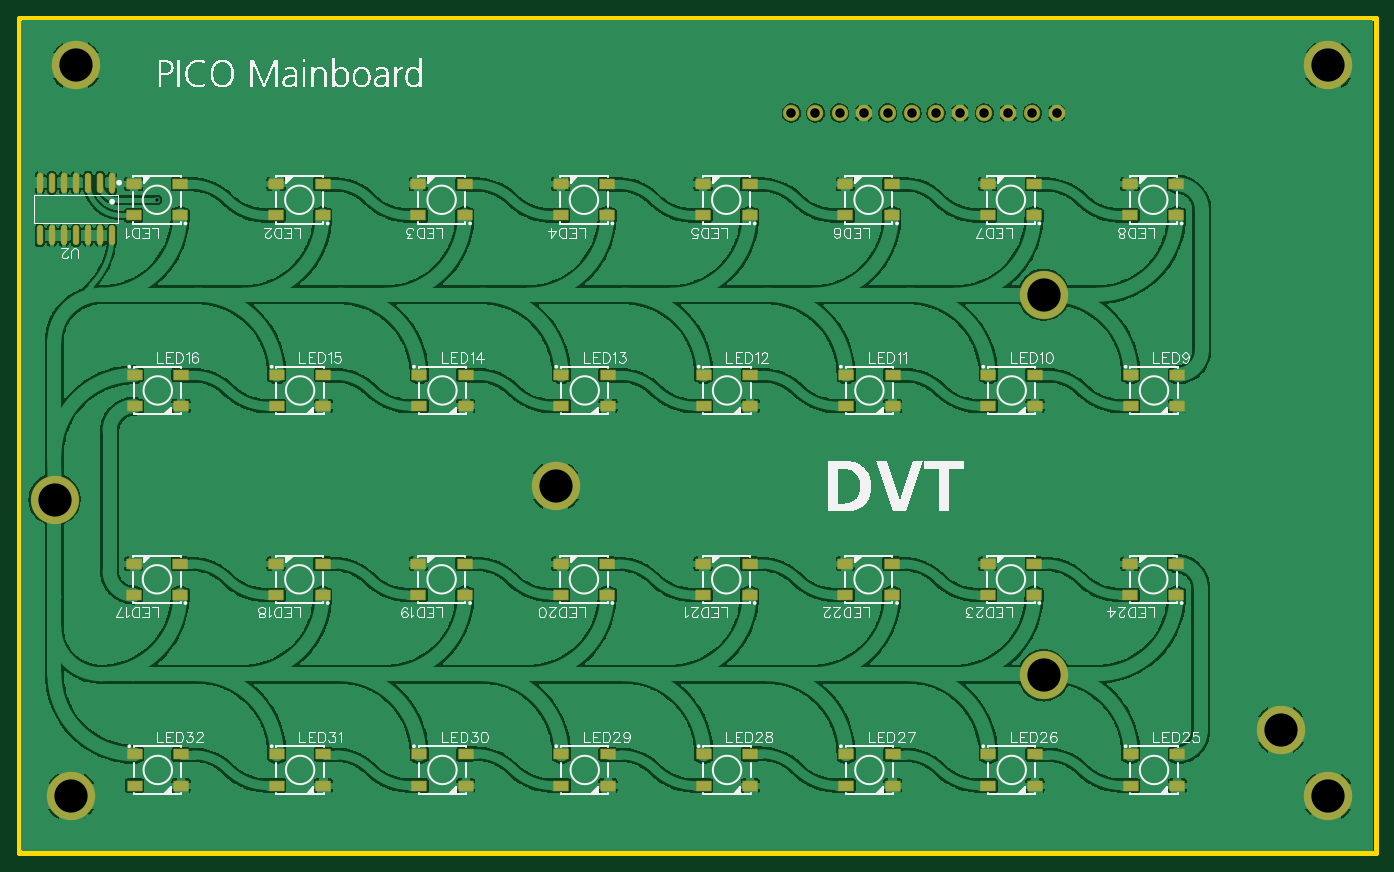
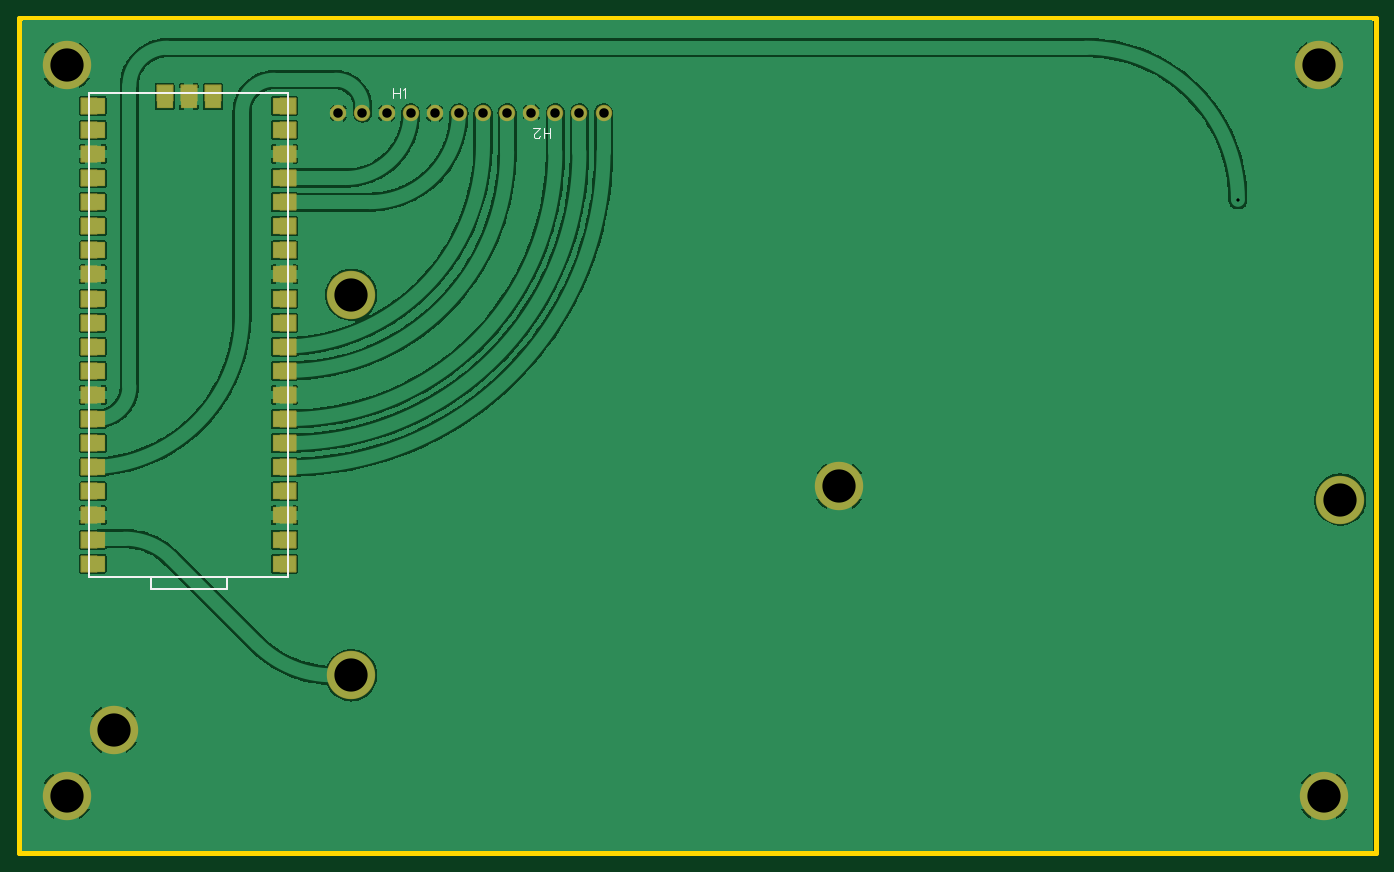
Circuit board: 11 layer files. Board 143.0 x 88.0 mm.
- drill: Drill_PTH_Through.DRL (665 bytes)
- drill: Drill_PTH_Through_Via.DRL (280 bytes)
- outline: Gerber_BoardOutlineLayer.GKO (589 bytes)
- bottom_copper: Gerber_BottomLayer.GBL (80102 bytes)
- paste: Gerber_BottomPasteMaskLayer.GBP (2838 bytes)
- bottom_silk: Gerber_BottomSilkscreenLayer.GBO (1537 bytes)
- bottom_mask: Gerber_BottomSolderMaskLayer.GBS (3991 bytes)
- top_copper: Gerber_TopLayer.GTL (221807 bytes)
- paste: Gerber_TopPasteMaskLayer.GTP (4492 bytes)
- top_silk: Gerber_TopSilkscreenLayer.GTO (89611 bytes)
- top_mask: Gerber_TopSolderMaskLayer.GTS (5421 bytes)

=== drill: Drill_PTH_Through.DRL ===
M48
METRIC,LZ,000.000
;FILE_FORMAT=3:3
;TYPE=PLATED
;Layer: PTH_Through
;EasyEDA v6.5.29, 2023-07-14 16:03:38
;49c0109143794da29a213c6937cafebe,1e4d668faf9c44eeab1497739a8aa4b2,10
;Gerber Generator version 0.2
;Holesize 1 = 0.305 mm
T01C0.305
;Holesize 2 = 1.000 mm
T02C1.000
;Holesize 3 = 3.501 mm
T03C3.501
%
G05
G90
T01
X011541Y065843
T02
X106348Y074998
X103808Y074998
X101268Y074998
X098728Y074998
X096188Y074998
X093648Y074998
X078402Y075001
X080942Y075001
X083482Y075001
X086022Y075001
X088562Y075001
X091102Y075001
T03
X003000Y080000
X002500Y003001
X135000Y003000
X135000Y080000
X000750Y034250
X130000Y010000
X105000Y015725
X105000Y055843
X053554Y035657
M30

=== drill: Drill_PTH_Through_Via.DRL ===
M48
METRIC,LZ,000.000
;FILE_FORMAT=3:3
;TYPE=PLATED
;Layer: PTH_Through_Via
;EasyEDA v6.5.29, 2023-07-14 16:03:38
;49c0109143794da29a213c6937cafebe,1e4d668faf9c44eeab1497739a8aa4b2,10
;Gerber Generator version 0.2
;Holesize 1 = 0.305 mm
T01C0.305
%
G05
G90
T01
X011541Y065843
M30

=== outline: Gerber_BoardOutlineLayer.GKO ===
G04 Layer: BoardOutlineLayer*
G04 EasyEDA v6.5.29, 2023-07-14 16:03:38*
G04 49c0109143794da29a213c6937cafebe,1e4d668faf9c44eeab1497739a8aa4b2,10*
G04 Gerber Generator version 0.2*
G04 Scale: 100 percent, Rotated: No, Reflected: No *
G04 Dimensions in millimeters *
G04 leading zeros omitted , absolute positions ,4 integer and 5 decimal *
%FSLAX45Y45*%
%MOMM*%

%ADD10C,0.5000*%
D10*
X-299999Y8499983D02*
G01*
X13999977Y8499983D01*
X-299999Y-299999D02*
G01*
X13999977Y-299999D01*
X13999977Y8499983D02*
G01*
X13999977Y-299999D01*
X-299999Y8499983D02*
G01*
X-299999Y-299999D01*

%LPD*%
M02*

=== bottom_copper: Gerber_BottomLayer.GBL (80102 bytes, source omitted) ===
=== paste: Gerber_BottomPasteMaskLayer.GBP ===
G04 Layer: BottomPasteMaskLayer*
G04 EasyEDA v6.5.29, 2023-07-14 16:03:38*
G04 49c0109143794da29a213c6937cafebe,1e4d668faf9c44eeab1497739a8aa4b2,10*
G04 Gerber Generator version 0.2*
G04 Scale: 100 percent, Rotated: No, Reflected: No *
G04 Dimensions in millimeters *
G04 leading zeros omitted , absolute positions ,4 integer and 5 decimal *
%FSLAX45Y45*%
%MOMM*%

%AMMACRO1*21,1,$1,$2,0,0,$3*%
%ADD10MACRO1,1.6X1.6X90.0000*%
%ADD11MACRO1,1.6X1.6X-90.0000*%
%ADD12MACRO1,1.6X1.6X0.0000*%

%LPD*%
D10*
G01*
X12466474Y7712491D03*
G01*
X12466474Y7631981D03*
D11*
G01*
X11958474Y7631981D03*
G01*
X11958474Y7712491D03*
G01*
X12212474Y7712491D03*
G01*
X12212474Y7631981D03*
D12*
G01*
X13181975Y3003483D03*
G01*
X13181975Y2749483D03*
G01*
X13181975Y7575483D03*
G01*
X13181975Y3257483D03*
G01*
X13181975Y3511483D03*
G01*
X13181975Y3765483D03*
G01*
X13181975Y4019483D03*
G01*
X13181975Y4273483D03*
G01*
X13181975Y4527483D03*
G01*
X13181975Y4781483D03*
G01*
X13181975Y5035483D03*
G01*
X13181975Y5289483D03*
G01*
X13181975Y5543483D03*
G01*
X13181975Y5797483D03*
G01*
X13181975Y6051483D03*
G01*
X13181975Y6305483D03*
G01*
X13181975Y6559483D03*
G01*
X13181975Y6813483D03*
G01*
X13181975Y7067483D03*
G01*
X13181975Y7321483D03*
G01*
X13262485Y3003483D03*
G01*
X13262485Y2749483D03*
G01*
X13262485Y7575483D03*
G01*
X13262485Y3257483D03*
G01*
X13262485Y3511483D03*
G01*
X13262485Y3765483D03*
G01*
X13262485Y4019483D03*
G01*
X13262485Y4273483D03*
G01*
X13262485Y4527483D03*
G01*
X13262485Y4781483D03*
G01*
X13262485Y5035483D03*
G01*
X13262485Y5289483D03*
G01*
X13262485Y5543483D03*
G01*
X13262485Y5797483D03*
G01*
X13262485Y6051483D03*
G01*
X13262485Y6305483D03*
G01*
X13262485Y6559483D03*
G01*
X13262485Y6813483D03*
G01*
X13262485Y7067483D03*
G01*
X13262485Y7321483D03*
G01*
X11242974Y7321483D03*
G01*
X11162464Y7321483D03*
G01*
X11242974Y7067483D03*
G01*
X11162464Y7067483D03*
G01*
X11242974Y6813483D03*
G01*
X11162464Y6813483D03*
G01*
X11242974Y6559483D03*
G01*
X11162464Y6559483D03*
G01*
X11242974Y6305483D03*
G01*
X11162464Y6305483D03*
G01*
X11242974Y6051483D03*
G01*
X11162464Y6051483D03*
G01*
X11242974Y5797483D03*
G01*
X11162464Y5797483D03*
G01*
X11242974Y5543483D03*
G01*
X11162464Y5543483D03*
G01*
X11242974Y5289483D03*
G01*
X11162464Y5289483D03*
G01*
X11242974Y5035483D03*
G01*
X11162464Y5035483D03*
G01*
X11242974Y4781483D03*
G01*
X11162464Y4781483D03*
G01*
X11242974Y4527483D03*
G01*
X11162464Y4527483D03*
G01*
X11242974Y4273483D03*
G01*
X11162464Y4273483D03*
G01*
X11242974Y4019483D03*
G01*
X11162464Y4019483D03*
G01*
X11242974Y3765483D03*
G01*
X11162464Y3765483D03*
G01*
X11242974Y3511483D03*
G01*
X11162464Y3511483D03*
G01*
X11242974Y3257483D03*
G01*
X11162464Y3257483D03*
G01*
X11242974Y7575483D03*
G01*
X11162474Y7575483D03*
G01*
X11242974Y2749483D03*
G01*
X11162464Y2749483D03*
G01*
X11242974Y3003483D03*
G01*
X11162464Y3003483D03*
M02*

=== bottom_silk: Gerber_BottomSilkscreenLayer.GBO ===
G04 Layer: BottomSilkscreenLayer*
G04 EasyEDA v6.5.29, 2023-07-14 16:03:38*
G04 49c0109143794da29a213c6937cafebe,1e4d668faf9c44eeab1497739a8aa4b2,10*
G04 Gerber Generator version 0.2*
G04 Scale: 100 percent, Rotated: No, Reflected: No *
G04 Dimensions in millimeters *
G04 leading zeros omitted , absolute positions ,4 integer and 5 decimal *
%FSLAX45Y45*%
%MOMM*%

%ADD10C,0.1524*%
%ADD11C,0.2540*%

%LPD*%
D10*
X10062479Y7765300D02*
G01*
X10062479Y7656334D01*
X9989835Y7765300D02*
G01*
X9989835Y7656334D01*
X10062479Y7713484D02*
G01*
X9989835Y7713484D01*
X9955545Y7744472D02*
G01*
X9945131Y7749806D01*
X9929383Y7765300D01*
X9929383Y7656334D01*
X8399985Y7234669D02*
G01*
X8399985Y7343635D01*
X8472629Y7234669D02*
G01*
X8472629Y7343635D01*
X8399985Y7286485D02*
G01*
X8472629Y7286485D01*
X8512253Y7260577D02*
G01*
X8512253Y7255497D01*
X8517333Y7245083D01*
X8522667Y7239749D01*
X8533081Y7234669D01*
X8553655Y7234669D01*
X8564069Y7239749D01*
X8569403Y7245083D01*
X8574483Y7255497D01*
X8574483Y7265911D01*
X8569403Y7276325D01*
X8558989Y7291819D01*
X8506919Y7343635D01*
X8579817Y7343635D01*
D11*
X11162474Y7712481D02*
G01*
X13262475Y7712481D01*
X13262475Y2612483D02*
G01*
X13262475Y7712481D01*
X11162474Y2612483D02*
G01*
X11162474Y7712481D01*
X11812475Y2482484D02*
G01*
X11812475Y2612483D01*
X12612474Y2612481D02*
G01*
X12612474Y2482486D01*
X12612474Y2482486D02*
G01*
X11812475Y2482486D01*
X11812475Y2612483D02*
G01*
X11162474Y2612483D01*
X12612474Y2612481D02*
G01*
X11812475Y2612481D01*
X12612474Y2612481D02*
G01*
X13262475Y2612481D01*
M02*

=== bottom_mask: Gerber_BottomSolderMaskLayer.GBS ===
G04 Layer: BottomSolderMaskLayer*
G04 EasyEDA v6.5.29, 2023-07-14 16:03:38*
G04 49c0109143794da29a213c6937cafebe,1e4d668faf9c44eeab1497739a8aa4b2,10*
G04 Gerber Generator version 0.2*
G04 Scale: 100 percent, Rotated: No, Reflected: No *
G04 Dimensions in millimeters *
G04 leading zeros omitted , absolute positions ,4 integer and 5 decimal *
%FSLAX45Y45*%
%MOMM*%

%AMMACRO1*1,1,$1,$2,$3*1,1,$1,$4,$5*1,1,$1,0-$2,0-$3*1,1,$1,0-$4,0-$5*20,1,$1,$2,$3,$4,$5,0*20,1,$1,$4,$5,0-$2,0-$3,0*20,1,$1,0-$2,0-$3,0-$4,0-$5,0*20,1,$1,0-$4,0-$5,$2,$3,0*4,1,4,$2,$3,$4,$5,0-$2,0-$3,0-$4,0-$5,$2,$3,0*%
%ADD10C,1.7272*%
%ADD11MACRO1,0.2032X0.8X-0.8X0.8X0.8*%
%ADD12MACRO1,0.1016X0.8X-0.8X0.8X0.8*%
%ADD13MACRO1,0.1016X-0.8X0.8X-0.8X-0.8*%
%ADD14MACRO1,0.2032X-0.8X0.8X-0.8X-0.8*%
%ADD15MACRO1,0.1016X-0.8X-0.8X0.8X-0.8*%
%ADD16MACRO1,0.2032X-0.8X-0.8X0.8X-0.8*%
%ADD17C,5.1016*%

%LPD*%
D10*
G01*
X10634776Y7499832D03*
G01*
X10380776Y7499832D03*
G01*
X10126776Y7499832D03*
G01*
X9872776Y7499832D03*
G01*
X9618776Y7499832D03*
G01*
X9364776Y7499832D03*
G01*
X7840192Y7500137D03*
G01*
X8094192Y7500137D03*
G01*
X8348192Y7500137D03*
G01*
X8602192Y7500137D03*
G01*
X8856192Y7500137D03*
G01*
X9110192Y7500137D03*
D11*
G01*
X12466474Y7712491D03*
D12*
G01*
X12466474Y7631981D03*
D13*
G01*
X11958474Y7631981D03*
D14*
G01*
X11958474Y7712491D03*
G01*
X12212474Y7712491D03*
D13*
G01*
X12212474Y7631981D03*
D15*
G01*
X13181975Y3003483D03*
G01*
X13181975Y2749483D03*
G01*
X13181975Y7575483D03*
G01*
X13181975Y3257483D03*
G01*
X13181975Y3511483D03*
G01*
X13181975Y3765483D03*
G01*
X13181975Y4019483D03*
G01*
X13181975Y4273483D03*
G01*
X13181975Y4527483D03*
G01*
X13181975Y4781483D03*
G01*
X13181975Y5035483D03*
G01*
X13181975Y5289483D03*
G01*
X13181975Y5543483D03*
G01*
X13181975Y5797483D03*
G01*
X13181975Y6051483D03*
G01*
X13181975Y6305483D03*
G01*
X13181975Y6559483D03*
G01*
X13181975Y6813483D03*
G01*
X13181975Y7067483D03*
G01*
X13181975Y7321483D03*
D16*
G01*
X13262485Y3003483D03*
G01*
X13262485Y2749483D03*
G01*
X13262485Y7575483D03*
G01*
X13262485Y3257483D03*
G01*
X13262485Y3511483D03*
G01*
X13262485Y3765483D03*
G01*
X13262485Y4019483D03*
G01*
X13262485Y4273483D03*
G01*
X13262485Y4527483D03*
G01*
X13262485Y4781483D03*
G01*
X13262485Y5035483D03*
G01*
X13262485Y5289483D03*
G01*
X13262485Y5543483D03*
G01*
X13262485Y5797483D03*
G01*
X13262485Y6051483D03*
G01*
X13262485Y6305483D03*
G01*
X13262485Y6559483D03*
G01*
X13262485Y6813483D03*
G01*
X13262485Y7067483D03*
G01*
X13262485Y7321483D03*
D15*
G01*
X11242974Y7321483D03*
D16*
G01*
X11162464Y7321483D03*
D15*
G01*
X11242974Y7067483D03*
D16*
G01*
X11162464Y7067483D03*
D15*
G01*
X11242974Y6813483D03*
D16*
G01*
X11162464Y6813483D03*
D15*
G01*
X11242974Y6559483D03*
D16*
G01*
X11162464Y6559483D03*
D15*
G01*
X11242974Y6305483D03*
D16*
G01*
X11162464Y6305483D03*
D15*
G01*
X11242974Y6051483D03*
D16*
G01*
X11162464Y6051483D03*
D15*
G01*
X11242974Y5797483D03*
D16*
G01*
X11162464Y5797483D03*
D15*
G01*
X11242974Y5543483D03*
D16*
G01*
X11162464Y5543483D03*
D15*
G01*
X11242974Y5289483D03*
D16*
G01*
X11162464Y5289483D03*
D15*
G01*
X11242974Y5035483D03*
D16*
G01*
X11162464Y5035483D03*
D15*
G01*
X11242974Y4781483D03*
D16*
G01*
X11162464Y4781483D03*
D15*
G01*
X11242974Y4527483D03*
D16*
G01*
X11162464Y4527483D03*
D15*
G01*
X11242974Y4273483D03*
D16*
G01*
X11162464Y4273483D03*
D15*
G01*
X11242974Y4019483D03*
D16*
G01*
X11162464Y4019483D03*
D15*
G01*
X11242974Y3765483D03*
D16*
G01*
X11162464Y3765483D03*
D15*
G01*
X11242974Y3511483D03*
D16*
G01*
X11162464Y3511483D03*
D15*
G01*
X11242974Y3257483D03*
D16*
G01*
X11162464Y3257483D03*
D15*
G01*
X11242974Y7575483D03*
D16*
G01*
X11162474Y7575483D03*
D15*
G01*
X11242974Y2749483D03*
D16*
G01*
X11162464Y2749483D03*
D15*
G01*
X11242974Y3003483D03*
D16*
G01*
X11162464Y3003483D03*
D17*
G01*
X299999Y7999984D03*
G01*
X250012Y299999D03*
G01*
X13499972Y299999D03*
G01*
X13499972Y7999984D03*
G01*
X75006Y3424986D03*
G01*
X12999974Y999997D03*
G01*
X10499979Y1572463D03*
G01*
X10499979Y5584266D03*
G01*
X5355437Y3565702D03*
M02*

=== top_copper: Gerber_TopLayer.GTL (221807 bytes, source omitted) ===
=== paste: Gerber_TopPasteMaskLayer.GTP ===
G04 Layer: TopPasteMaskLayer*
G04 EasyEDA v6.5.29, 2023-07-14 16:03:38*
G04 49c0109143794da29a213c6937cafebe,1e4d668faf9c44eeab1497739a8aa4b2,10*
G04 Gerber Generator version 0.2*
G04 Scale: 100 percent, Rotated: No, Reflected: No *
G04 Dimensions in millimeters *
G04 leading zeros omitted , absolute positions ,4 integer and 5 decimal *
%FSLAX45Y45*%
%MOMM*%

%AMMACRO1*21,1,$1,$2,0,0,$3*%
%ADD10MACRO1,1.4986X0.9982X0.0000*%
%ADD11MACRO1,1.5011X0.9982X0.0000*%
%ADD12O,0.5739892X2.0379944*%

%LPD*%
D10*
G01*
X909129Y6749252D03*
G01*
X909129Y6419250D03*
D11*
G01*
X1399131Y6419250D03*
G01*
X1399131Y6749252D03*
D10*
G01*
X2409126Y6749252D03*
G01*
X2409126Y6419250D03*
D11*
G01*
X2899128Y6419250D03*
G01*
X2899128Y6749252D03*
D10*
G01*
X3909123Y6749252D03*
G01*
X3909123Y6419250D03*
D11*
G01*
X4399125Y6419250D03*
G01*
X4399125Y6749252D03*
D10*
G01*
X5409120Y6749252D03*
G01*
X5409120Y6419250D03*
D11*
G01*
X5899122Y6419250D03*
G01*
X5899122Y6749252D03*
D10*
G01*
X6909117Y6749252D03*
G01*
X6909117Y6419250D03*
D11*
G01*
X7399119Y6419250D03*
G01*
X7399119Y6749252D03*
D10*
G01*
X8409114Y6749252D03*
G01*
X8409114Y6419250D03*
D11*
G01*
X8899116Y6419250D03*
G01*
X8899116Y6749252D03*
D10*
G01*
X9909111Y6749252D03*
G01*
X9909111Y6419250D03*
D11*
G01*
X10399113Y6419250D03*
G01*
X10399113Y6749252D03*
D10*
G01*
X11409108Y6749252D03*
G01*
X11409108Y6419250D03*
D11*
G01*
X11899110Y6419250D03*
G01*
X11899110Y6749252D03*
D10*
G01*
X11907476Y4409991D03*
G01*
X11907476Y4739993D03*
D11*
G01*
X11417475Y4739993D03*
G01*
X11417475Y4409991D03*
D10*
G01*
X10407479Y4409991D03*
G01*
X10407479Y4739993D03*
D11*
G01*
X9917478Y4739993D03*
G01*
X9917478Y4409991D03*
D10*
G01*
X8907482Y4409991D03*
G01*
X8907482Y4739993D03*
D11*
G01*
X8417481Y4739993D03*
G01*
X8417481Y4409991D03*
D10*
G01*
X7407485Y4409991D03*
G01*
X7407485Y4739993D03*
D11*
G01*
X6917484Y4739993D03*
G01*
X6917484Y4409991D03*
D10*
G01*
X5907488Y4409991D03*
G01*
X5907488Y4739993D03*
D11*
G01*
X5417487Y4739993D03*
G01*
X5417487Y4409991D03*
D10*
G01*
X4407491Y4409991D03*
G01*
X4407491Y4739993D03*
D11*
G01*
X3917490Y4739993D03*
G01*
X3917490Y4409991D03*
D10*
G01*
X2907494Y4409991D03*
G01*
X2907494Y4739993D03*
D11*
G01*
X2417493Y4739993D03*
G01*
X2417493Y4409991D03*
D10*
G01*
X1407497Y4409991D03*
G01*
X1407497Y4739993D03*
D11*
G01*
X917496Y4739993D03*
G01*
X917496Y4409991D03*
D10*
G01*
X909129Y2749260D03*
G01*
X909129Y2419258D03*
D11*
G01*
X1399131Y2419258D03*
G01*
X1399131Y2749260D03*
D10*
G01*
X2409126Y2749260D03*
G01*
X2409126Y2419258D03*
D11*
G01*
X2899128Y2419258D03*
G01*
X2899128Y2749260D03*
D10*
G01*
X3909123Y2749260D03*
G01*
X3909123Y2419258D03*
D11*
G01*
X4399125Y2419258D03*
G01*
X4399125Y2749260D03*
D10*
G01*
X5409120Y2749260D03*
G01*
X5409120Y2419258D03*
D11*
G01*
X5899122Y2419258D03*
G01*
X5899122Y2749260D03*
D10*
G01*
X6909117Y2749260D03*
G01*
X6909117Y2419258D03*
D11*
G01*
X7399119Y2419258D03*
G01*
X7399119Y2749260D03*
D10*
G01*
X8409114Y2749260D03*
G01*
X8409114Y2419258D03*
D11*
G01*
X8899116Y2419258D03*
G01*
X8899116Y2749260D03*
D10*
G01*
X9909111Y2749260D03*
G01*
X9909111Y2419258D03*
D11*
G01*
X10399113Y2419258D03*
G01*
X10399113Y2749260D03*
D10*
G01*
X11409108Y2749260D03*
G01*
X11409108Y2419258D03*
D11*
G01*
X11899110Y2419258D03*
G01*
X11899110Y2749260D03*
D10*
G01*
X11907476Y409999D03*
G01*
X11907476Y740001D03*
D11*
G01*
X11417475Y740001D03*
G01*
X11417475Y409999D03*
D10*
G01*
X10407479Y409999D03*
G01*
X10407479Y740001D03*
D11*
G01*
X9917478Y740001D03*
G01*
X9917478Y409999D03*
D10*
G01*
X8907482Y409999D03*
G01*
X8907482Y740001D03*
D11*
G01*
X8417481Y740001D03*
G01*
X8417481Y409999D03*
D10*
G01*
X7407485Y409999D03*
G01*
X7407485Y740001D03*
D11*
G01*
X6917484Y740001D03*
G01*
X6917484Y409999D03*
D10*
G01*
X5907488Y409999D03*
G01*
X5907488Y740001D03*
D11*
G01*
X5417487Y740001D03*
G01*
X5417487Y409999D03*
D10*
G01*
X4407491Y409999D03*
G01*
X4407491Y740001D03*
D11*
G01*
X3917490Y740001D03*
G01*
X3917490Y409999D03*
D10*
G01*
X2907494Y409999D03*
G01*
X2907494Y740001D03*
D11*
G01*
X2417493Y740001D03*
G01*
X2417493Y409999D03*
D10*
G01*
X1407497Y409999D03*
G01*
X1407497Y740001D03*
D11*
G01*
X917496Y740001D03*
G01*
X917496Y409999D03*
D12*
G01*
X680999Y6764401D03*
G01*
X553999Y6764401D03*
G01*
X426999Y6764401D03*
G01*
X299999Y6764401D03*
G01*
X172999Y6764401D03*
G01*
X45999Y6764401D03*
G01*
X-81000Y6764401D03*
G01*
X680999Y6210579D03*
G01*
X553999Y6210579D03*
G01*
X426999Y6210579D03*
G01*
X299999Y6210579D03*
G01*
X172999Y6210579D03*
G01*
X45999Y6210579D03*
G01*
X-81000Y6210579D03*
M02*

=== top_silk: Gerber_TopSilkscreenLayer.GTO (89611 bytes, source omitted) ===
=== top_mask: Gerber_TopSolderMaskLayer.GTS ===
G04 Layer: TopSolderMaskLayer*
G04 EasyEDA v6.5.29, 2023-07-14 16:03:38*
G04 49c0109143794da29a213c6937cafebe,1e4d668faf9c44eeab1497739a8aa4b2,10*
G04 Gerber Generator version 0.2*
G04 Scale: 100 percent, Rotated: No, Reflected: No *
G04 Dimensions in millimeters *
G04 leading zeros omitted , absolute positions ,4 integer and 5 decimal *
%FSLAX45Y45*%
%MOMM*%

%AMMACRO1*1,1,$1,$2,$3*1,1,$1,$4,$5*1,1,$1,0-$2,0-$3*1,1,$1,0-$4,0-$5*20,1,$1,$2,$3,$4,$5,0*20,1,$1,$4,$5,0-$2,0-$3,0*20,1,$1,0-$2,0-$3,0-$4,0-$5,0*20,1,$1,0-$4,0-$5,$2,$3,0*4,1,4,$2,$3,$4,$5,0-$2,0-$3,0-$4,0-$5,$2,$3,0*%
%ADD10C,1.7272*%
%ADD11MACRO1,0.1016X-0.7493X0.4991X0.7493X0.4991*%
%ADD12MACRO1,0.1016X-0.7506X0.4991X0.7506X0.4991*%
%ADD13MACRO1,0.1016X0.7493X-0.4991X-0.7493X-0.4991*%
%ADD14MACRO1,0.1016X0.7506X-0.4991X-0.7506X-0.4991*%
%ADD15O,0.6755891999999999X2.1395944*%
%ADD16C,5.1016*%

%LPD*%
D10*
G01*
X10634776Y7499832D03*
G01*
X10380776Y7499832D03*
G01*
X10126776Y7499832D03*
G01*
X9872776Y7499832D03*
G01*
X9618776Y7499832D03*
G01*
X9364776Y7499832D03*
G01*
X7840192Y7500137D03*
G01*
X8094192Y7500137D03*
G01*
X8348192Y7500137D03*
G01*
X8602192Y7500137D03*
G01*
X8856192Y7500137D03*
G01*
X9110192Y7500137D03*
D11*
G01*
X909129Y6749252D03*
G01*
X909129Y6419250D03*
D12*
G01*
X1399131Y6419250D03*
G01*
X1399131Y6749252D03*
D11*
G01*
X2409126Y6749252D03*
G01*
X2409126Y6419250D03*
D12*
G01*
X2899128Y6419250D03*
G01*
X2899128Y6749252D03*
D11*
G01*
X3909123Y6749252D03*
G01*
X3909123Y6419250D03*
D12*
G01*
X4399125Y6419250D03*
G01*
X4399125Y6749252D03*
D11*
G01*
X5409120Y6749252D03*
G01*
X5409120Y6419250D03*
D12*
G01*
X5899122Y6419250D03*
G01*
X5899122Y6749252D03*
D11*
G01*
X6909117Y6749252D03*
G01*
X6909117Y6419250D03*
D12*
G01*
X7399119Y6419250D03*
G01*
X7399119Y6749252D03*
D11*
G01*
X8409114Y6749252D03*
G01*
X8409114Y6419250D03*
D12*
G01*
X8899116Y6419250D03*
G01*
X8899116Y6749252D03*
D11*
G01*
X9909111Y6749252D03*
G01*
X9909111Y6419250D03*
D12*
G01*
X10399113Y6419250D03*
G01*
X10399113Y6749252D03*
D11*
G01*
X11409108Y6749252D03*
G01*
X11409108Y6419250D03*
D12*
G01*
X11899110Y6419250D03*
G01*
X11899110Y6749252D03*
D13*
G01*
X11907476Y4409991D03*
G01*
X11907476Y4739993D03*
D14*
G01*
X11417475Y4739993D03*
G01*
X11417475Y4409991D03*
D13*
G01*
X10407479Y4409991D03*
G01*
X10407479Y4739993D03*
D14*
G01*
X9917478Y4739993D03*
G01*
X9917478Y4409991D03*
D13*
G01*
X8907482Y4409991D03*
G01*
X8907482Y4739993D03*
D14*
G01*
X8417481Y4739993D03*
G01*
X8417481Y4409991D03*
D13*
G01*
X7407485Y4409991D03*
G01*
X7407485Y4739993D03*
D14*
G01*
X6917484Y4739993D03*
G01*
X6917484Y4409991D03*
D13*
G01*
X5907488Y4409991D03*
G01*
X5907488Y4739993D03*
D14*
G01*
X5417487Y4739993D03*
G01*
X5417487Y4409991D03*
D13*
G01*
X4407491Y4409991D03*
G01*
X4407491Y4739993D03*
D14*
G01*
X3917490Y4739993D03*
G01*
X3917490Y4409991D03*
D13*
G01*
X2907494Y4409991D03*
G01*
X2907494Y4739993D03*
D14*
G01*
X2417493Y4739993D03*
G01*
X2417493Y4409991D03*
D13*
G01*
X1407497Y4409991D03*
G01*
X1407497Y4739993D03*
D14*
G01*
X917496Y4739993D03*
G01*
X917496Y4409991D03*
D11*
G01*
X909129Y2749260D03*
G01*
X909129Y2419258D03*
D12*
G01*
X1399131Y2419258D03*
G01*
X1399131Y2749260D03*
D11*
G01*
X2409126Y2749260D03*
G01*
X2409126Y2419258D03*
D12*
G01*
X2899128Y2419258D03*
G01*
X2899128Y2749260D03*
D11*
G01*
X3909123Y2749260D03*
G01*
X3909123Y2419258D03*
D12*
G01*
X4399125Y2419258D03*
G01*
X4399125Y2749260D03*
D11*
G01*
X5409120Y2749260D03*
G01*
X5409120Y2419258D03*
D12*
G01*
X5899122Y2419258D03*
G01*
X5899122Y2749260D03*
D11*
G01*
X6909117Y2749260D03*
G01*
X6909117Y2419258D03*
D12*
G01*
X7399119Y2419258D03*
G01*
X7399119Y2749260D03*
D11*
G01*
X8409114Y2749260D03*
G01*
X8409114Y2419258D03*
D12*
G01*
X8899116Y2419258D03*
G01*
X8899116Y2749260D03*
D11*
G01*
X9909111Y2749260D03*
G01*
X9909111Y2419258D03*
D12*
G01*
X10399113Y2419258D03*
G01*
X10399113Y2749260D03*
D11*
G01*
X11409108Y2749260D03*
G01*
X11409108Y2419258D03*
D12*
G01*
X11899110Y2419258D03*
G01*
X11899110Y2749260D03*
D13*
G01*
X11907476Y409999D03*
G01*
X11907476Y740001D03*
D14*
G01*
X11417475Y740001D03*
G01*
X11417475Y409999D03*
D13*
G01*
X10407479Y409999D03*
G01*
X10407479Y740001D03*
D14*
G01*
X9917478Y740001D03*
G01*
X9917478Y409999D03*
D13*
G01*
X8907482Y409999D03*
G01*
X8907482Y740001D03*
D14*
G01*
X8417481Y740001D03*
G01*
X8417481Y409999D03*
D13*
G01*
X7407485Y409999D03*
G01*
X7407485Y740001D03*
D14*
G01*
X6917484Y740001D03*
G01*
X6917484Y409999D03*
D13*
G01*
X5907488Y409999D03*
G01*
X5907488Y740001D03*
D14*
G01*
X5417487Y740001D03*
G01*
X5417487Y409999D03*
D13*
G01*
X4407491Y409999D03*
G01*
X4407491Y740001D03*
D14*
G01*
X3917490Y740001D03*
G01*
X3917490Y409999D03*
D13*
G01*
X2907494Y409999D03*
G01*
X2907494Y740001D03*
D14*
G01*
X2417493Y740001D03*
G01*
X2417493Y409999D03*
D13*
G01*
X1407497Y409999D03*
G01*
X1407497Y740001D03*
D14*
G01*
X917496Y740001D03*
G01*
X917496Y409999D03*
D15*
G01*
X680999Y6764401D03*
G01*
X553999Y6764401D03*
G01*
X426999Y6764401D03*
G01*
X299999Y6764401D03*
G01*
X172999Y6764401D03*
G01*
X45999Y6764401D03*
G01*
X-81000Y6764401D03*
G01*
X680999Y6210579D03*
G01*
X553999Y6210579D03*
G01*
X426999Y6210579D03*
G01*
X299999Y6210579D03*
G01*
X172999Y6210579D03*
G01*
X45999Y6210579D03*
G01*
X-81000Y6210579D03*
D16*
G01*
X299999Y7999984D03*
G01*
X250012Y299999D03*
G01*
X13499972Y299999D03*
G01*
X13499972Y7999984D03*
G01*
X75006Y3424986D03*
G01*
X12999974Y999997D03*
G01*
X10499979Y1572463D03*
G01*
X10499979Y5584266D03*
G01*
X5355437Y3565702D03*
M02*

